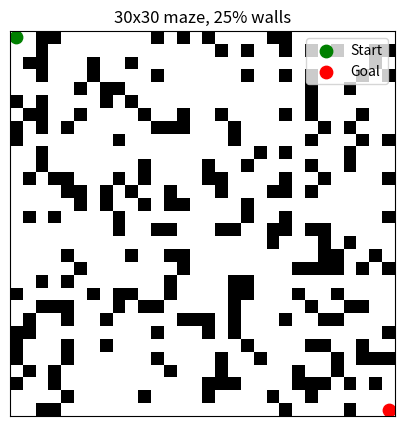
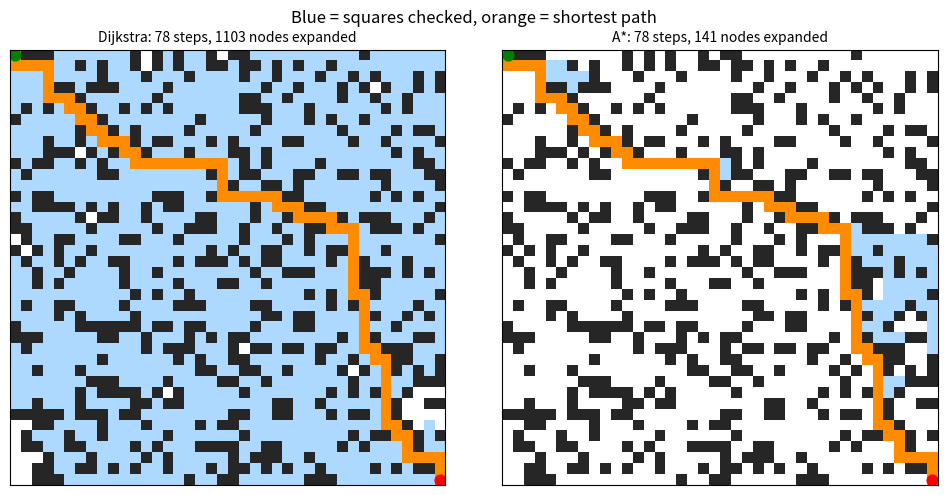
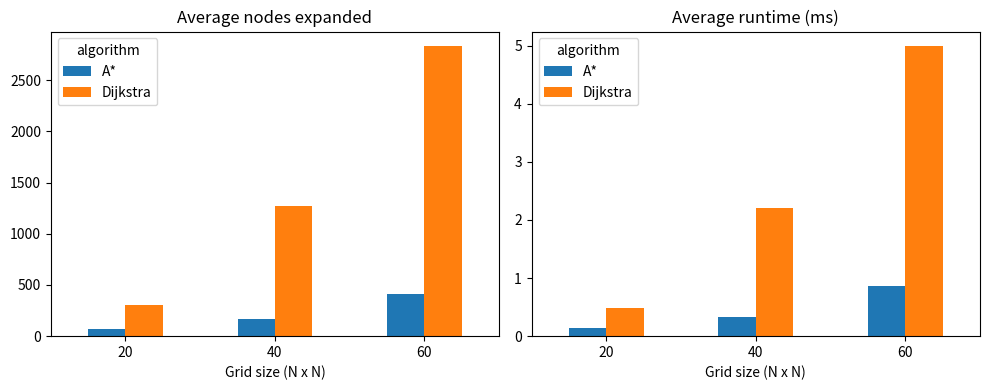
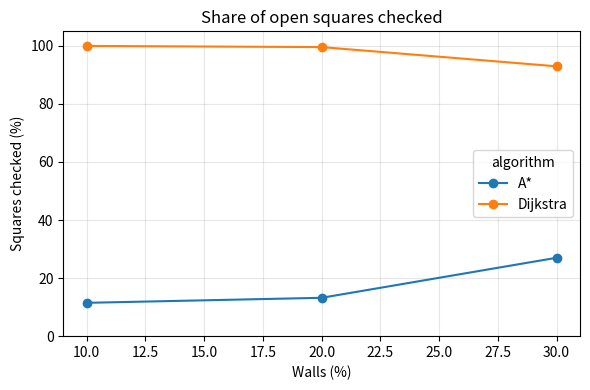

Reproduce these figures in Python, in order.
import numpy as np
import matplotlib.pyplot as plt

def make_grid(size=30, obstacle_ratio=0.25, seed=0):
    rng = np.random.default_rng(seed)
    grid = (rng.random((size, size)) < obstacle_ratio).astype(int)  # 1 = wall, 0 = free
    grid[0, 0] = grid[size - 1, size - 1] = 0                        # keep start and goal free
    return grid

def show(grid, title="Grid maze"):
    plt.figure(figsize=(5, 5))
    plt.imshow(grid, cmap="Greys")
    plt.scatter([0], [0], c="green", s=80, label="Start")
    plt.scatter([grid.shape[1] - 1], [grid.shape[0] - 1], c="red", s=80, label="Goal")
    plt.title(title); plt.legend(loc="upper right"); plt.xticks([]); plt.yticks([])
    plt.show()

grid = make_grid(30, 0.25)
print("Grid size:", grid.shape, "| walls:", grid.sum(), "| free cells:", (grid == 0).sum())
show(grid, "30x30 maze, 25% walls")

import heapq, time

def manhattan(a, b):
    return abs(a[0] - b[0]) + abs(a[1] - b[1])

def search(grid, start, goal, use_heuristic=True):
    """A* when use_heuristic=True, Dijkstra when False. Moves: up, down, left, right."""
    t0 = time.perf_counter()
    rows, cols = grid.shape
    open_list = [(0, 0, start)]           # priority queue of (priority, tie-breaker, cell)
    came_from = {start: None}             # to rebuild the path at the end
    cost = {start: 0}                     # steps from start to each cell
    expanded = []                         # cells we fully explored (in order)
    done = set()
    while open_list:
        _, _, cell = heapq.heappop(open_list)
        if cell in done:
            continue
        done.add(cell)
        expanded.append(cell)
        if cell == goal:
            break
        r, c = cell
        for nr, nc in [(r - 1, c), (r + 1, c), (r, c - 1), (r, c + 1)]:
            if 0 <= nr < rows and 0 <= nc < cols and grid[nr, nc] == 0:
                new_cost = cost[cell] + 1
                if new_cost < cost.get((nr, nc), float("inf")):
                    cost[(nr, nc)] = new_cost
                    came_from[(nr, nc)] = cell
                    h = manhattan((nr, nc), goal) if use_heuristic else 0
                    heapq.heappush(open_list, (new_cost + h, h, (nr, nc)))
    path = []
    if goal in came_from:                 # walk backwards from goal to start
        node = goal
        while node is not None:
            path.append(node)
            node = came_from[node]
        path.reverse()
    runtime_ms = (time.perf_counter() - t0) * 1000
    return path, expanded, runtime_ms
start, goal = (0, 0), (grid.shape[0] - 1, grid.shape[1] - 1)
for name, h in [("Dijkstra", False), ("A*", True)]:
    path, expanded, ms = search(grid, start, goal, use_heuristic=h)
    print(f"{name:9s} path steps={len(path) - 1:3d} | nodes expanded={len(expanded):4d} | runtime={ms:.2f} ms")

import pandas as pd

results = []
for size in [20, 40, 60]:
    for ratio in [0.10, 0.20, 0.30]:
        seed, kept = 0, 0
        while kept < 5:                              # 5 solvable mazes per setting
            g = make_grid(size, ratio, seed)
            s, t = (0, 0), (size - 1, size - 1)
            seed += 1
            if not search(g, s, t)[0]:               # no path exists: skip this maze
                continue
            kept += 1
            for name, h in [("Dijkstra", False), ("A*", True)]:
                path, expanded, ms = search(g, s, t, use_heuristic=h)
                results.append({"size": size, "obstacles_%": int(ratio * 100), "seed": seed - 1, "algorithm": name,
                                "steps": len(path) - 1, "expanded": len(expanded),
                                "density_%": round(100 * len(expanded) / (g == 0).sum(), 1),
                                "runtime_ms": round(ms, 3)})

df = pd.DataFrame(results)
df.to_csv("pathfinding_log.csv", index=False)        # exported log of every run
summary = df.groupby(["size", "obstacles_%", "algorithm"])[["steps", "expanded", "density_%", "runtime_ms"]].mean().round(2)
print(summary)

# Picture 1: what each algorithm explored, and the path it found
def draw_search(ax, g, path, expanded, title):
    img = np.ones((*g.shape, 3))                 # white = open
    img[g == 1] = [0.15, 0.15, 0.15]             # dark = wall
    for r, c in expanded:
        img[r, c] = [0.68, 0.85, 1.0]            # light blue = checked
    for r, c in path:
        img[r, c] = [1.0, 0.55, 0.0]             # orange = final path
    ax.imshow(img)
    ax.scatter([0], [0], c="green", s=60); ax.scatter([g.shape[1] - 1], [g.shape[0] - 1], c="red", s=60)
    ax.set_title(title, fontsize=10); ax.set_xticks([]); ax.set_yticks([])

s, t = (0, 0), (39, 39)
seed = 0
while not search(make_grid(40, 0.30, seed), s, t)[0]:   # pick the first maze that has a path
    seed += 1
g = make_grid(40, 0.30, seed)
fig, axes = plt.subplots(1, 2, figsize=(10, 5))
for ax, (name, h) in zip(axes, [("Dijkstra", False), ("A*", True)]):
    path, expanded, ms = search(g, s, t, use_heuristic=h)
    draw_search(ax, g, path, expanded, f"{name}: {len(path)-1} steps, {len(expanded)} nodes expanded")
plt.suptitle("Blue = squares checked, orange = shortest path")
plt.tight_layout(); plt.savefig("path_comparison.png", dpi=200); plt.show()

# Picture 2: average nodes expanded and runtime for each maze size
avg = df.groupby(["size", "algorithm"])[["expanded", "runtime_ms"]].mean().unstack()
fig, axes = plt.subplots(1, 2, figsize=(10, 4))
avg["expanded"].plot(kind="bar", ax=axes[0], rot=0, color=["#1f77b4", "#ff7f0e"])
axes[0].set_title("Average nodes expanded"); axes[0].set_xlabel("Grid size (N x N)")
avg["runtime_ms"].plot(kind="bar", ax=axes[1], rot=0, color=["#1f77b4", "#ff7f0e"])
axes[1].set_title("Average runtime (ms)"); axes[1].set_xlabel("Grid size (N x N)")
plt.tight_layout(); plt.savefig("metrics_by_size.png", dpi=200); plt.show()

# Picture 3: how wall density changes the search
dens = df.groupby(["obstacles_%", "algorithm"])["density_%"].mean().unstack()
dens.plot(marker="o", figsize=(6, 4), color=["#1f77b4", "#ff7f0e"])
plt.title("Share of open squares checked"); plt.xlabel("Walls (%)"); plt.ylabel("Squares checked (%)")
plt.ylim(0, 105); plt.grid(alpha=0.3)
plt.tight_layout(); plt.savefig("density_by_obstacles.png", dpi=200); plt.show()
